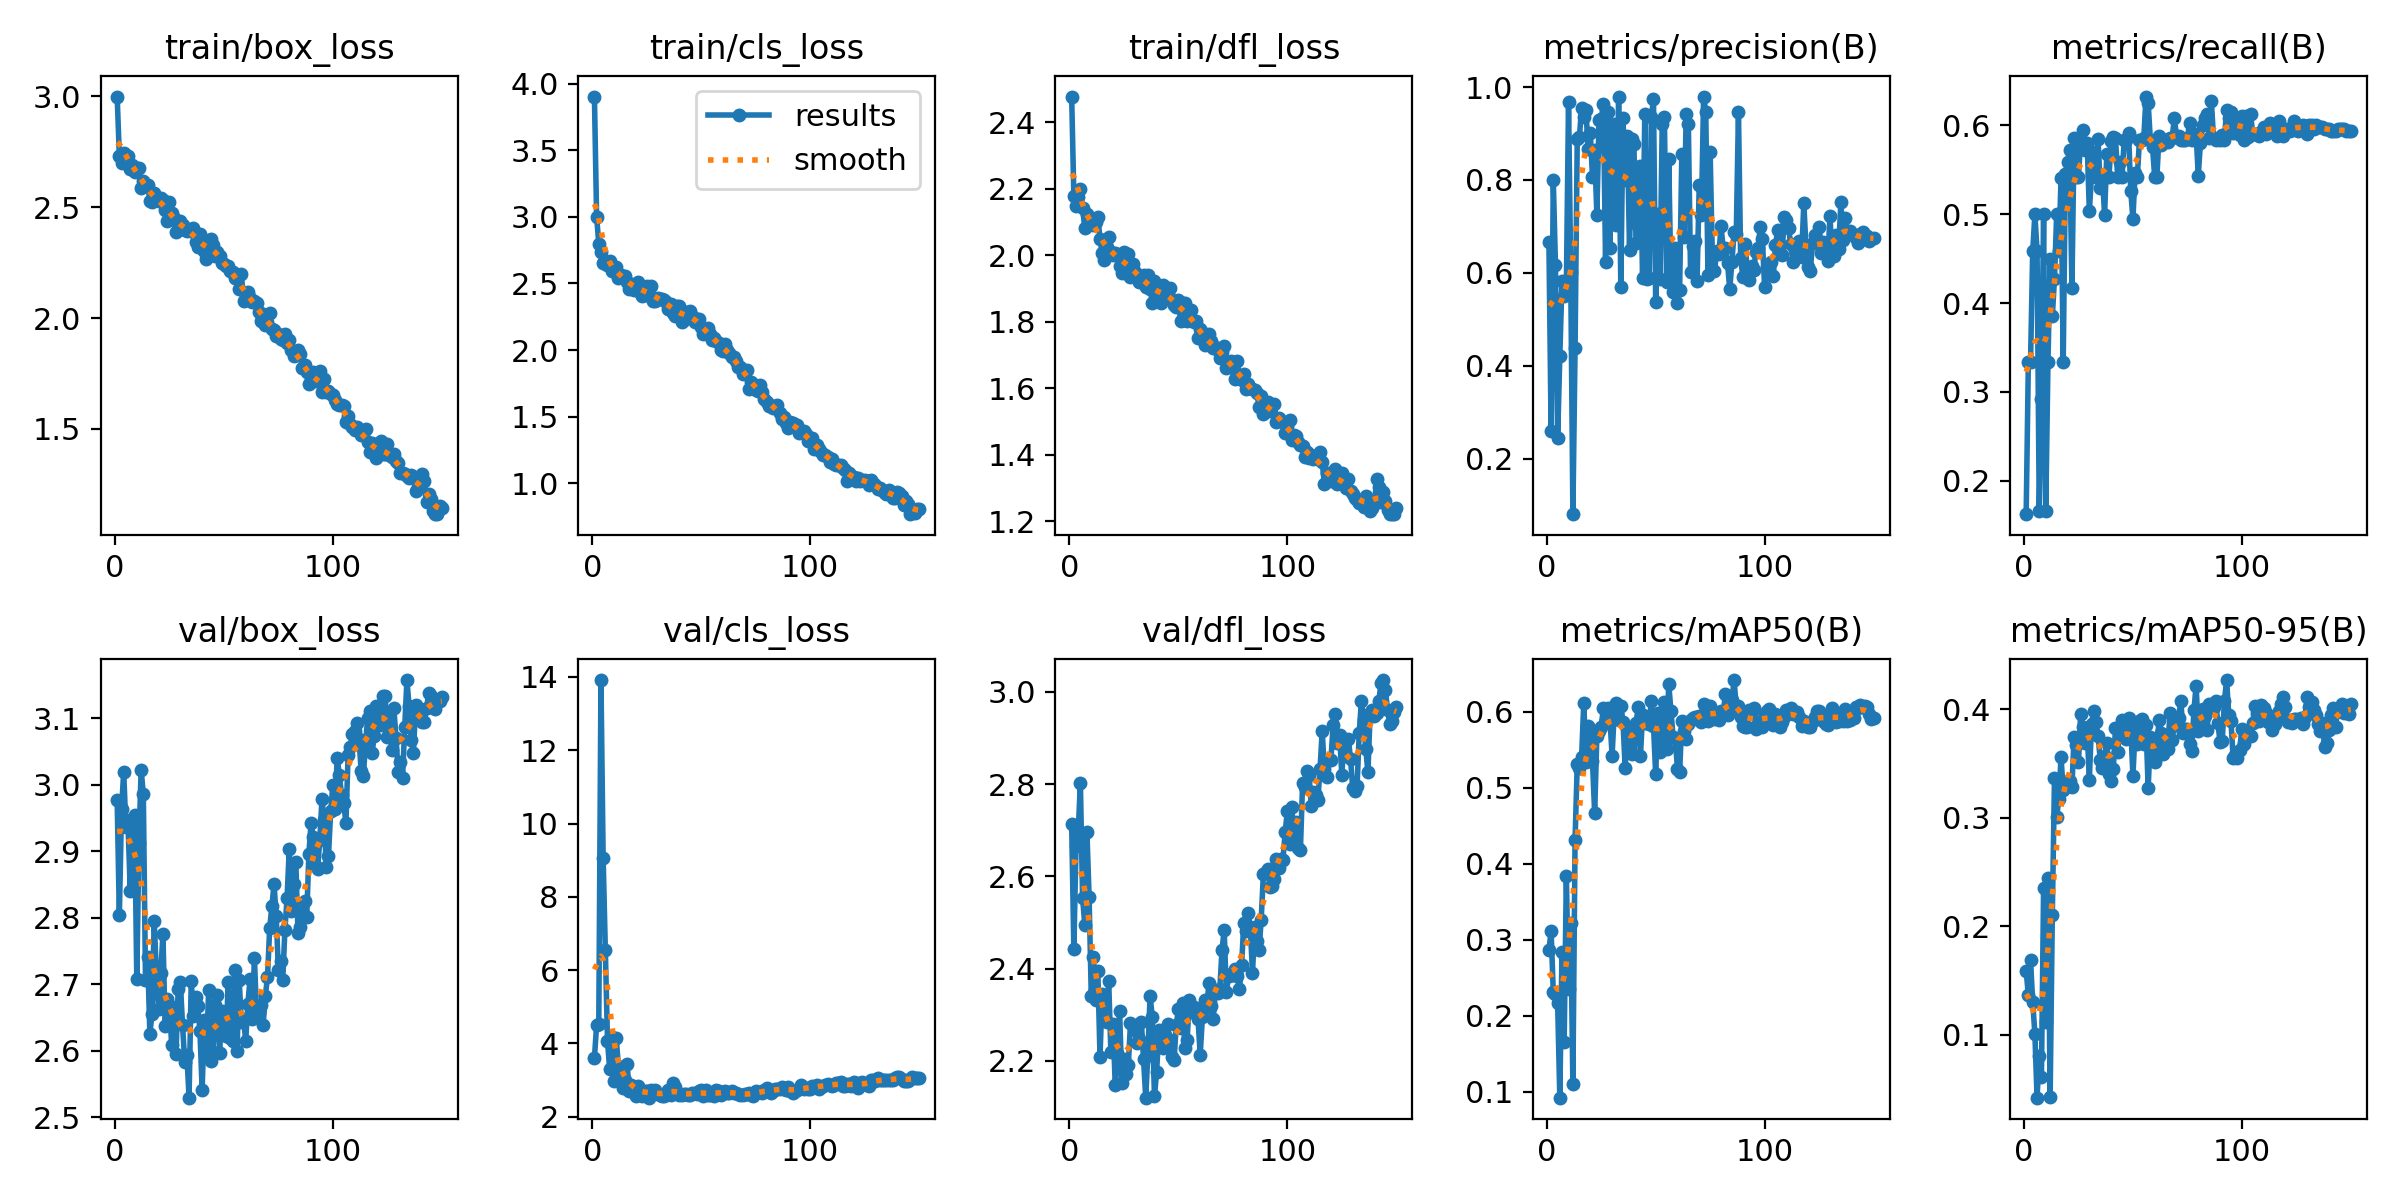

The file beside this chart, header and first rows:
epoch, time, train/box_loss, train/cls_loss, train/dfl_loss, metrics/precision(B), metrics/recall(B), metrics/mAP50(B), metrics/mAP50-95(B), val/box_loss, val/cls_loss, val/dfl_loss, lr/pg0, lr/pg1, lr/pg2
1, 10.88, 2.999, 3.905, 2.478, 0.6667, 0.1626, 0.2864, 0.1588, 2.976, 3.598, 2.712, 0.0002572, 0.0002572, 0.0002572
2, 17.81, 2.731, 3.003, 2.179, 0.2605, 0.3333, 0.3114, 0.1362, 2.803, 4.498, 2.442, 0.0005252, 0.0005252, 0.0005252
3, 24.99, 2.699, 2.799, 2.148, 0.8, 0.3333, 0.2311, 0.1684, 2.964, 4.531, 2.666, 0.0007897, 0.0007897, 0.0007897
4, 32.26, 2.746, 2.739, 2.174, 0.6172, 0.4583, 0.2281, 0.1298, 3.019, 13.92, 2.696, 0.001051, 0.001051, 0.001051
5, 39.38, 2.719, 2.651, 2.201, 0.2437, 0.5, 0.2168, 0.1007, 2.936, 9.065, 2.803, 0.001308, 0.001308, 0.001308
6, 46.27, 2.732, 2.671, 2.144, 0.4204, 0.4583, 0.09241, 0.04184, 2.939, 6.561, 2.554, 0.001382, 0.001382, 0.001382
7, 53.81, 2.673, 2.64, 2.082, 0.5833, 0.1667, 0.2842, 0.07995, 2.841, 4.076, 2.496, 0.001372, 0.001372, 0.001372
8, 60.87, 2.691, 2.669, 2.123, 0.5505, 0.2917, 0.1658, 0.06085, 2.949, 3.298, 2.696, 0.001363, 0.001363, 0.001363
9, 67.82, 2.658, 2.597, 2.097, 0.5691, 0.5, 0.3841, 0.2355, 2.955, 4.172, 2.555, 0.001354, 0.001354, 0.001354
10, 74.4, 2.677, 2.603, 2.096, 0.9683, 0.1667, 0.2359, 0.1115, 2.708, 2.968, 2.34, 0.001344, 0.001344, 0.001344
11, 81.51, 2.676, 2.623, 2.093, 0.6014, 0.3333, 0.3221, 0.2447, 2.912, 4.144, 2.426, 0.001335, 0.001335, 0.001335
12, 88.76, 2.586, 2.545, 2.101, 0.08042, 0.4497, 0.1098, 0.04227, 3.022, 3.388, 2.333, 0.001325, 0.001325, 0.001325
13, 95.67, 2.618, 2.562, 2.117, 0.4379, 0.3852, 0.4315, 0.2105, 2.986, 3.129, 2.396, 0.001316, 0.001316, 0.001316
14, 103, 2.601, 2.547, 2.05, 0.8877, 0.4274, 0.5317, 0.3363, 2.706, 2.796, 2.21, 0.001306, 0.001306, 0.001306
15, 110, 2.6, 2.554, 2.007, 0.8932, 0.5, 0.5256, 0.3011, 2.74, 3.016, 2.344, 0.001297, 0.001297, 0.001297
16, 117.2, 2.53, 2.508, 1.987, 0.956, 0.4583, 0.5402, 0.317, 2.625, 3.428, 2.313, 0.001288, 0.001288, 0.001288
17, 123.7, 2.522, 2.458, 2.027, 0.9354, 0.5403, 0.6119, 0.3558, 2.655, 2.706, 2.285, 0.001278, 0.001278, 0.001278
18, 130.8, 2.565, 2.497, 2.056, 0.9498, 0.3333, 0.5335, 0.3251, 2.795, 2.869, 2.372, 0.001269, 0.001269, 0.001269
19, 137.7, 2.54, 2.449, 2.009, 0.8669, 0.5457, 0.581, 0.3288, 2.716, 2.738, 2.218, 0.001259, 0.001259, 0.001259
20, 144.8, 2.529, 2.499, 2, 0.9007, 0.5586, 0.5777, 0.334, 2.662, 2.56, 2.28, 0.00125, 0.00125, 0.00125
21, 151.5, 2.542, 2.508, 2.008, 0.8057, 0.5721, 0.5346, 0.334, 2.716, 2.851, 2.147, 0.00124, 0.00124, 0.00124
22, 158.4, 2.531, 2.438, 2.003, 0.864, 0.4167, 0.4662, 0.3288, 2.775, 2.719, 2.218, 0.001231, 0.001231, 0.001231
23, 165.4, 2.488, 2.41, 1.97, 0.7251, 0.5858, 0.5679, 0.3743, 2.637, 2.562, 2.309, 0.001222, 0.001222, 0.001222
24, 172.7, 2.436, 2.414, 1.946, 0.9297, 0.5417, 0.5746, 0.3668, 2.678, 2.69, 2.151, 0.001212, 0.001212, 0.001212
25, 179.9, 2.525, 2.481, 2.011, 0.9311, 0.5417, 0.5797, 0.351, 2.669, 2.715, 2.205, 0.001203, 0.001203, 0.001203
26, 186.8, 2.476, 2.425, 1.971, 0.9643, 0.5833, 0.6054, 0.3958, 2.608, 2.521, 2.172, 0.001193, 0.001193, 0.001193
27, 194.1, 2.453, 2.481, 2.006, 0.6224, 0.5944, 0.5894, 0.3837, 2.652, 2.742, 2.191, 0.001184, 0.001184, 0.001184
28, 201, 2.388, 2.37, 1.934, 0.9458, 0.5727, 0.6048, 0.3686, 2.594, 2.618, 2.282, 0.001174, 0.001174, 0.001174
29, 208.2, 2.429, 2.37, 1.974, 0.6534, 0.5798, 0.5912, 0.3801, 2.692, 2.735, 2.278, 0.001165, 0.001165, 0.001165
30, 214.9, 2.436, 2.392, 1.949, 0.8598, 0.5031, 0.5421, 0.3352, 2.702, 2.629, 2.266, 0.001155, 0.001155, 0.001155
31, 221.8, 2.421, 2.386, 1.936, 0.9197, 0.5441, 0.6005, 0.3867, 2.639, 2.596, 2.239, 0.001146, 0.001146, 0.001146
32, 228.9, 2.397, 2.383, 1.921, 0.7035, 0.5701, 0.6112, 0.3988, 2.583, 2.568, 2.249, 0.001137, 0.001137, 0.001137
33, 236, 2.395, 2.374, 1.933, 0.9784, 0.5417, 0.5894, 0.3886, 2.593, 2.554, 2.284, 0.001127, 0.001127, 0.001127
34, 242.8, 2.395, 2.363, 1.941, 0.5701, 0.5844, 0.608, 0.3754, 2.529, 2.614, 2.204, 0.001118, 0.001118, 0.001118
35, 250, 2.395, 2.311, 1.905, 0.9325, 0.5297, 0.587, 0.3537, 2.705, 2.732, 2.12, 0.001108, 0.001108, 0.001108
36, 256.9, 2.405, 2.348, 1.943, 0.7989, 0.5417, 0.5256, 0.346, 2.652, 2.602, 2.218, 0.001099, 0.001099, 0.001099
37, 264.1, 2.345, 2.278, 1.899, 0.8954, 0.4993, 0.5804, 0.3574, 2.68, 2.929, 2.341, 0.001089, 0.001089, 0.001089
38, 271.1, 2.321, 2.255, 1.858, 0.65, 0.5675, 0.5531, 0.3686, 2.667, 2.817, 2.296, 0.00108, 0.00108, 0.00108
39, 277.9, 2.379, 2.328, 1.922, 0.8887, 0.5417, 0.5446, 0.3406, 2.629, 2.642, 2.124, 0.001071, 0.001071, 0.001071
40, 285, 2.325, 2.327, 1.896, 0.878, 0.582, 0.5641, 0.3342, 2.541, 2.581, 2.177, 0.001061, 0.001061, 0.001061
41, 291.5, 2.303, 2.212, 1.888, 0.6653, 0.5863, 0.5851, 0.3452, 2.646, 2.596, 2.267, 0.001052, 0.001052, 0.001052
42, 298.6, 2.265, 2.228, 1.856, 0.7019, 0.5858, 0.6061, 0.3828, 2.595, 2.62, 2.239, 0.001042, 0.001042, 0.001042
43, 305.1, 2.343, 2.288, 1.91, 0.8292, 0.5417, 0.5415, 0.3611, 2.692, 2.623, 2.227, 0.001033, 0.001033, 0.001033
44, 312.3, 2.357, 2.254, 1.883, 0.588, 0.5591, 0.5961, 0.3837, 2.584, 2.593, 2.256, 0.001023, 0.001023, 0.001023
45, 318.8, 2.33, 2.292, 1.884, 0.9431, 0.5417, 0.5848, 0.3899, 2.598, 2.584, 2.279, 0.001014, 0.001014, 0.001014
46, 325.9, 2.28, 2.254, 1.902, 0.5866, 0.5833, 0.5919, 0.3845, 2.668, 2.638, 2.245, 0.001005, 0.001005, 0.001005
47, 332.9, 2.299, 2.212, 1.865, 0.5893, 0.5833, 0.5838, 0.3727, 2.684, 2.648, 2.209, 0.0009952, 0.0009952, 0.0009952
48, 340.4, 2.281, 2.236, 1.85, 0.9359, 0.5914, 0.614, 0.3916, 2.596, 2.63, 2.202, 0.0009857, 0.0009857, 0.0009857
49, 347.4, 2.248, 2.236, 1.844, 0.9733, 0.5259, 0.5813, 0.3846, 2.66, 2.7, 2.278, 0.0009763, 0.0009763, 0.0009763
50, 354.2, 2.246, 2.169, 1.865, 0.5371, 0.495, 0.5181, 0.3386, 2.653, 2.723, 2.312, 0.0009669, 0.0009669, 0.0009669
51, 361.1, 2.235, 2.118, 1.803, 0.7268, 0.5464, 0.5978, 0.3805, 2.622, 2.57, 2.272, 0.0009574, 0.0009574, 0.0009574
52, 368.2, 2.233, 2.136, 1.857, 0.5875, 0.5417, 0.5468, 0.3677, 2.703, 2.722, 2.325, 0.000948, 0.000948, 0.000948
53, 375.2, 2.212, 2.165, 1.858, 0.9203, 0.5833, 0.5844, 0.3891, 2.62, 2.587, 2.228, 0.0009386, 0.0009386, 0.0009386
54, 382.2, 2.207, 2.117, 1.802, 0.9363, 0.5833, 0.6128, 0.3915, 2.614, 2.605, 2.246, 0.0009291, 0.0009291, 0.0009291
55, 389.4, 2.179, 2.076, 1.81, 0.5796, 0.5858, 0.5509, 0.368, 2.722, 2.618, 2.332, 0.0009197, 0.0009197, 0.0009197
56, 396.4, 2.186, 2.089, 1.835, 0.8444, 0.6323, 0.6366, 0.3856, 2.599, 2.556, 2.312, 0.0009103, 0.0009103, 0.0009103
57, 403.5, 2.133, 2.067, 1.799, 0.5856, 0.625, 0.601, 0.3275, 2.706, 2.722, 2.316, 0.0009008, 0.0009008, 0.0009008
58, 410.4, 2.2, 2.052, 1.804, 0.5595, 0.5833, 0.5673, 0.3743, 2.643, 2.705, 2.301, 0.0008914, 0.0008914, 0.0008914
59, 417.5, 2.077, 2.003, 1.751, 0.6535, 0.5753, 0.5654, 0.36, 2.647, 2.606, 2.291, 0.000882, 0.000882, 0.000882
60, 424.2, 2.095, 1.994, 1.779, 0.5347, 0.5417, 0.5243, 0.3514, 2.615, 2.663, 2.213, 0.0008725, 0.0008725, 0.0008725
... 90 more rows
